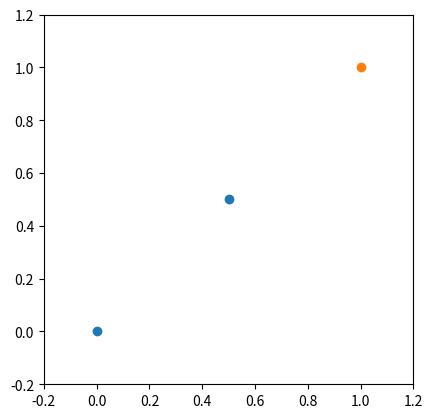

Source code (Python):
import numpy as np
import matplotlib.pyplot as plt
import matplotlib.animation as animation

xstart = np.array([0.0, 0.0])
xgoal  = np.array([1.0, 1.0])

omega = 2.0  # oscillation speed

fig, ax = plt.subplots()
ax.set_xlim(-0.2, 1.2)
ax.set_ylim(-0.2, 1.2)
ax.set_aspect('equal')

# draw endpoints
ax.scatter(*xstart)
ax.scatter(*xgoal)

# point to animate
point, = ax.plot([0], [0], 'o')

def update(frame):
    t = frame * 0.05
    alpha = 0.5 * (1 + np.sin(omega * t))
    x = (1 - alpha) * xstart + alpha * xgoal
    point.set_data([x[0]], [x[1]])
    return point,

ani = animation.FuncAnimation(
    fig, update,
    frames=300,
    interval=30,
    blit=True
)

plt.show()
